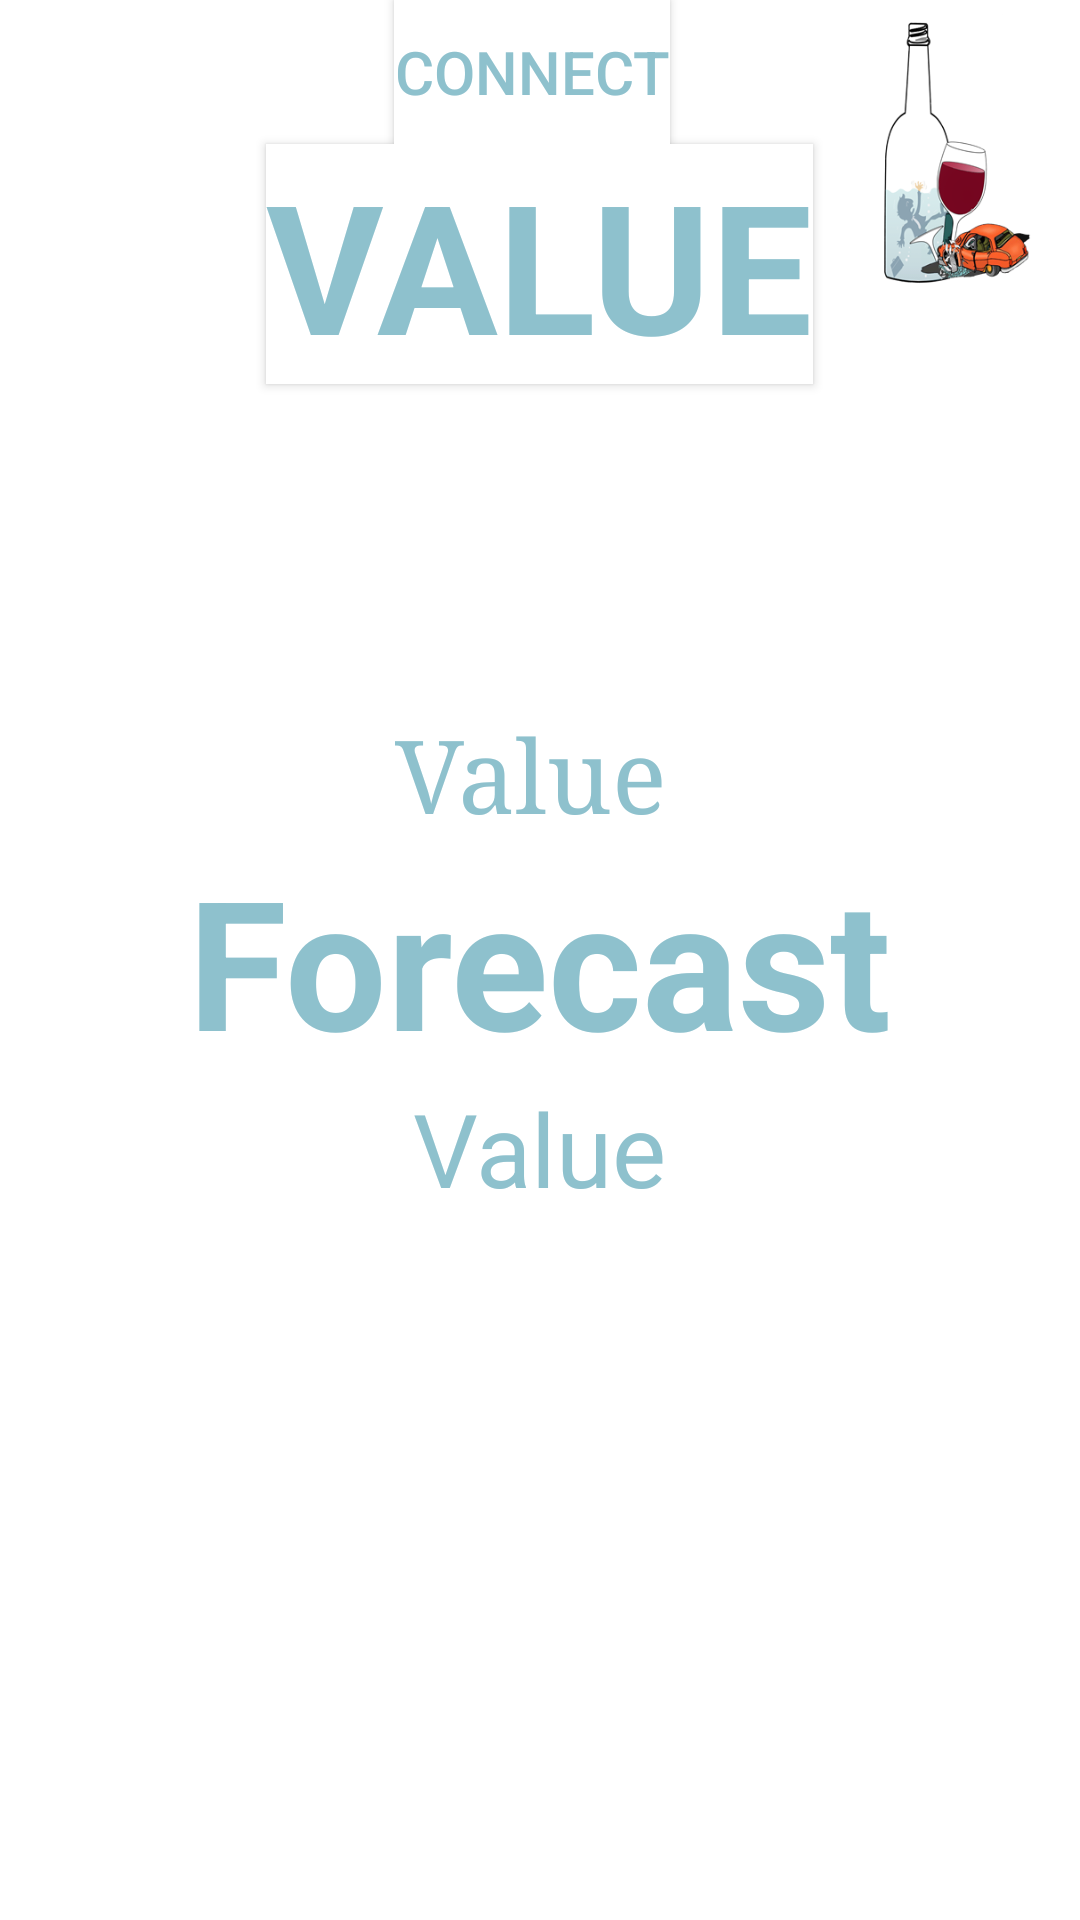

Here is an Android app screen rendered from its layout file. Give the layout XML and the strings, colors and styles it references.
<!-- AndroidManifest.xml: application theme AppTheme -->
<!-- res/layout/activity_main.xml -->
<?xml version="1.0" encoding="utf-8"?>
<LinearLayout xmlns:android="http://schemas.android.com/apk/res/android"
    xmlns:tools="http://schemas.android.com/tools"
    android:layout_width="match_parent"
    android:layout_height="match_parent"
    android:orientation="vertical">

    <RelativeLayout
        android:layout_width="match_parent"
        android:layout_height="match_parent"
        android:background="#ffffff">

        <Button
            android:layout_width="wrap_content"
            android:layout_height="wrap_content"
            android:text="Connect"
            android:id="@+id/btnConnect"
            android:layout_gravity="center_horizontal"
            android:background="#ffffff"
            android:textColor="#8ec1cd"
            android:textSize="20dp"
            android:layout_alignParentTop="true"
            android:layout_alignLeft="@+id/valueView"
            android:layout_alignStart="@+id/valueView" />

        <Button
            android:layout_width="wrap_content"
            android:layout_height="wrap_content"
            android:text="Value"
            android:id="@+id/btnContinue"
            android:layout_gravity="center_horizontal"
            android:clickable="false"
            android:enabled="true"
            android:textColor="#8ec1cd"
            android:textSize="60dp"
            android:background="#ffffff"
            android:textStyle="bold"
            android:typeface="sans"
            android:layout_below="@+id/btnConnect"
            android:layout_centerHorizontal="true" />

        <TextView
            android:layout_width="wrap_content"
            android:layout_height="wrap_content"
            android:id="@+id/valueView"
            android:textAlignment="center"
            android:textSize="34dp"
            android:textStyle="normal"
            android:typeface="serif"
            android:visibility="visible"
            android:textColor="#8ec1cd"
            android:text="Value"
            android:background="#ffffff"
            android:layout_above="@+id/textView"
            android:layout_alignRight="@+id/valueView2"
            android:layout_alignEnd="@+id/valueView2" />

        <TextView
            android:layout_width="wrap_content"
            android:layout_height="wrap_content"
            android:textAppearance="?android:attr/textAppearanceLarge"
            android:text="Forecast"
            android:id="@+id/textView"
            android:textColor="#8ec1cd"
            android:textSize="60dp"
            android:textStyle="bold"
            android:typeface="sans"
            android:background="#ffffff"
            android:layout_centerVertical="true"
            android:layout_centerHorizontal="true" />

        <TextView
            android:layout_width="wrap_content"
            android:layout_height="wrap_content"
            android:textAppearance="?android:attr/textAppearanceLarge"
            android:text="Value"
            android:id="@+id/valueView2"
            android:textColor="#8ec1cd"
            android:textSize="34sp"
            android:background="#ffffff"
            android:layout_below="@+id/textView"
            android:layout_centerHorizontal="true" />

        <ImageView
            android:layout_width="wrap_content"
            android:layout_height="wrap_content"
            android:id="@+id/imageYescar"
            android:src="@drawable/yes"
            android:layout_toLeftOf="@+id/valueView"
            android:layout_toStartOf="@+id/valueView"
            android:layout_below="@+id/valueView2"
            android:focusableInTouchMode="true"
            android:visibility="invisible" />

        <ImageView
            android:layout_width="wrap_content"
            android:layout_height="wrap_content"
            android:id="@+id/imageNocar"
            android:src="@drawable/no"
            android:layout_alignParentBottom="true"
            android:layout_alignTop="@+id/imageYescar"
            android:layout_toRightOf="@+id/valueView2"
            android:layout_toEndOf="@+id/valueView2"
            android:visibility="invisible" />

        <ImageView
            android:layout_width="wrap_content"
            android:layout_height="wrap_content"
            android:id="@+id/imageView2"
            android:src="@drawable/logoresize"
            android:layout_alignParentTop="true"
            android:layout_toRightOf="@+id/btnContinue"
            android:layout_toEndOf="@+id/btnContinue"
            android:layout_alignBottom="@+id/btnContinue" />

    </RelativeLayout>

</LinearLayout>
<!-- resources referenced by this layout -->
<resources>
  <!-- drawable logoresize: png bitmap (drawable, 41027 bytes) -->
  <!-- drawable no: png bitmap (drawable, 15452 bytes) -->
  <!-- drawable yes: png bitmap (drawable, 14424 bytes) -->
  <style name="AppTheme" parent="Theme.AppCompat.Light.DarkActionBar">
          
          <item name="colorPrimary">#8ec1cd</item>
          <item name="colorPrimaryDark">#8ec1cd</item>
          <item name="colorAccent">#8ec1cd</item>
  
      </style>
</resources>
